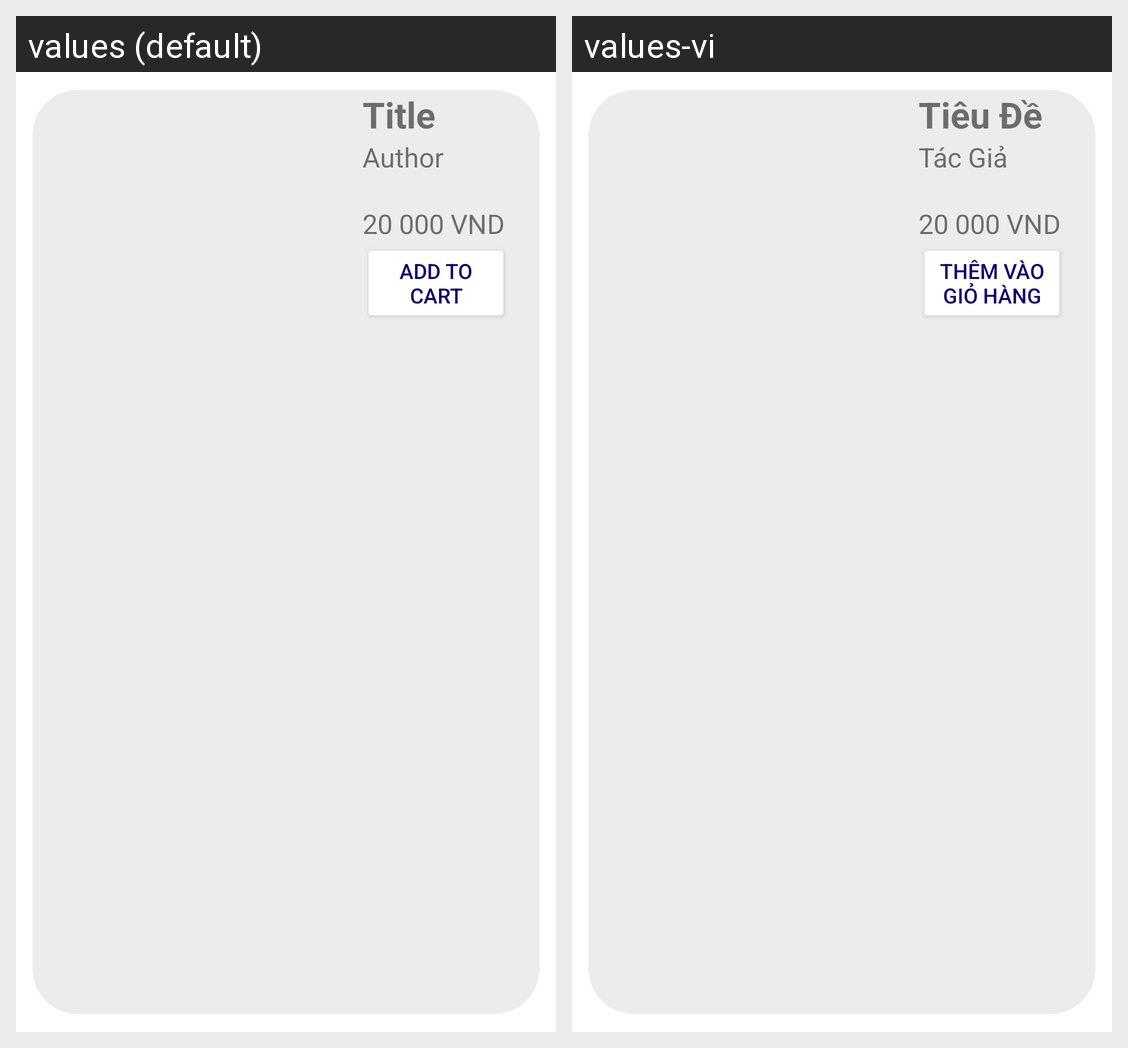

For this localized Android screen grid, give each drawn string resource with its value in every locale shown.
Android screen res/layout/book_recyclerview_layout.xml rendered under 2 locales, left to right: values (default), values-vi. Device: Nexus 5 (rendered at 1080×1920; each locale shown at half size, 540×960, under a caption strip naming it); theme Theme.ProjectMobileCSE441.
Strings drawn on this screen, with the default value and each locale's value (text and hints the layout hard-codes, and strings that could not be matched under every locale, appear in the picture but are not listed):

title
  values: Title
  values-vi: Tiêu Đề

author
  values: Author
  values-vi: Tác Giả

addToCart
  values: Add to Cart
  values-vi: Thêm Vào Giỏ Hàng
